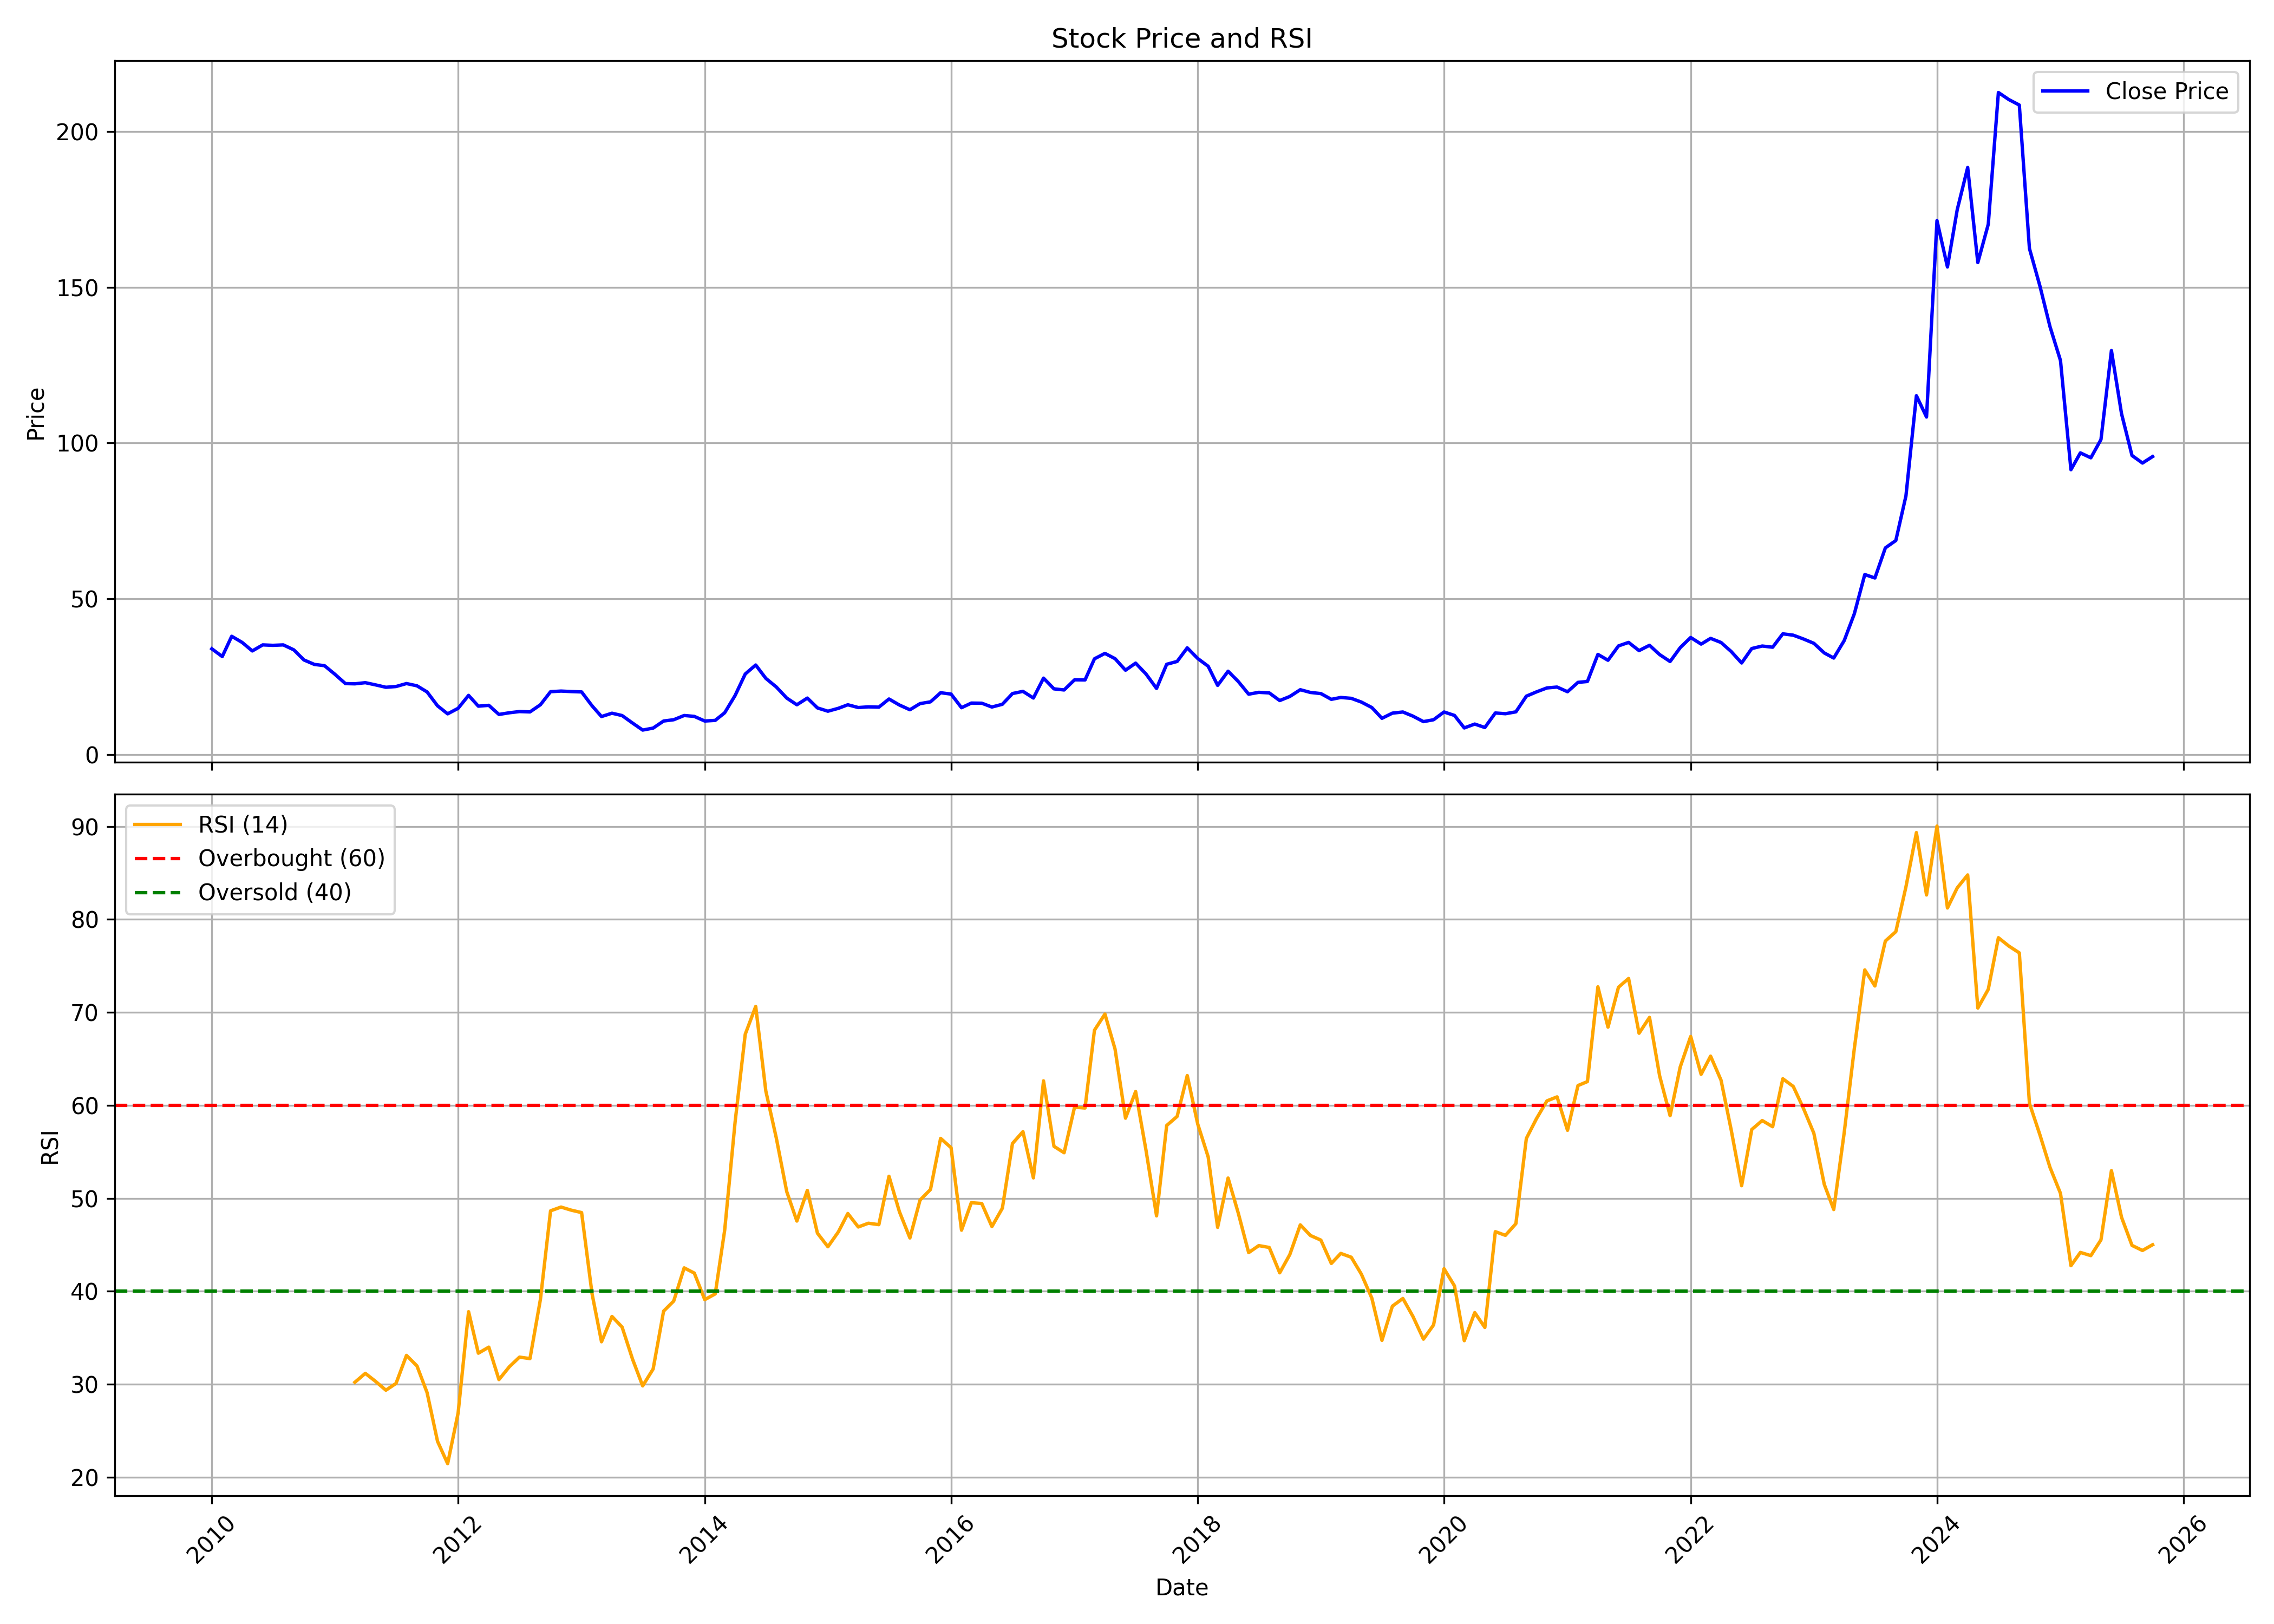

Values plotted in this chart, from the file beside it:
, date, symbol, open, high, low, close, volume, rsi
0, 2010-01-01, ELECTCAST, 35.84, 39.72, 31.6, 33.97, 17364628, 
1, 2010-02-01, ELECTCAST, 33.76, 35.77, 31.39, 31.5, 6530271, 
2, 2010-03-01, ELECTCAST, 31.5, 38.72, 31.5, 38, 14447298, 
3, 2010-04-01, ELECTCAST, 38.39, 40.3, 34.66, 36.02, 16063547, 
4, 2010-05-01, ELECTCAST, 36.27, 37.1, 27.29, 33.29, 8371331, 
5, 2010-06-01, ELECTCAST, 33.29, 36.2, 29.31, 35.23, 8188581, 
6, 2010-07-01, ELECTCAST, 35.02, 36.81, 33.33, 35.09, 8158827, 
7, 2010-08-01, ELECTCAST, 36.45, 40.21, 34.57, 35.23, 17063275, 
8, 2010-09-01, ELECTCAST, 35.49, 41.27, 33.57, 33.65, 13661654, 
9, 2010-10-01, ELECTCAST, 34.05, 36.12, 29.11, 30.4, 10060911, 
10, 2010-11-01, ELECTCAST, 30.96, 32.65, 26.17, 28.97, 5450973, 
11, 2010-12-01, ELECTCAST, 28.82, 30.22, 25.8, 28.56, 2604492, 
12, 2011-01-01, ELECTCAST, 28.45, 31.95, 25.1, 25.8, 3794052, 
13, 2011-02-01, ELECTCAST, 25.94, 26.05, 21.74, 22.81, 2181443, 
14, 2011-03-01, ELECTCAST, 22.7, 24.58, 22.04, 22.74, 3125413, 30.22
15, 2011-04-01, ELECTCAST, 23, 25.91, 22.74, 23.11, 4493697, 31.18
16, 2011-05-01, ELECTCAST, 23.4, 23.66, 21.37, 22.41, 3047055, 30.32
17, 2011-06-01, ELECTCAST, 22.37, 23.11, 21.01, 21.63, 2654138, 29.37
18, 2011-07-01, ELECTCAST, 22.41, 23.02, 20.79, 21.87, 6005026, 30.1
19, 2011-08-01, ELECTCAST, 21.87, 25.06, 21.06, 22.83, 7280452, 33.11
20, 2011-09-01, ELECTCAST, 22.83, 24.14, 21.68, 22.1, 4977584, 31.98
21, 2011-10-01, ELECTCAST, 22.22, 22.45, 19.87, 20.14, 1991967, 29.11
22, 2011-11-01, ELECTCAST, 20.72, 21.06, 15.37, 15.68, 2051321, 23.87
23, 2011-12-01, ELECTCAST, 16.14, 16.33, 11.88, 13.11, 2918211, 21.47
24, 2012-01-01, ELECTCAST, 13.07, 15.3, 12.45, 14.87, 8320052, 26.91
25, 2012-02-01, ELECTCAST, 15.45, 22.1, 14.84, 19.03, 10425503, 37.81
26, 2012-03-01, ELECTCAST, 19.41, 19.41, 13.99, 15.57, 2993028, 33.35
27, 2012-04-01, ELECTCAST, 15.91, 18.3, 15.41, 15.84, 3181715, 34
28, 2012-05-01, ELECTCAST, 15.8, 17.1, 12.68, 12.91, 2638474, 30.51
29, 2012-06-01, ELECTCAST, 13.68, 13.84, 12.88, 13.45, 3031748, 31.89
30, 2012-07-01, ELECTCAST, 13.26, 16.57, 13.26, 13.84, 5587617, 32.93
31, 2012-08-01, ELECTCAST, 13.68, 15.3, 13.53, 13.72, 2242967, 32.76
32, 2012-09-01, ELECTCAST, 14.21, 16.7, 13.11, 16.03, 3335661, 39.15
33, 2012-10-01, ELECTCAST, 15.83, 20.53, 15.4, 20.22, 12000223, 48.66
34, 2012-11-01, ELECTCAST, 20.53, 23.22, 19.03, 20.41, 8998141, 49.07
35, 2012-12-01, ELECTCAST, 20.29, 21.75, 18.04, 20.25, 12329021, 48.73
36, 2013-01-01, ELECTCAST, 20.65, 22.51, 18.32, 20.14, 12457798, 48.47
37, 2013-02-01, ELECTCAST, 20.33, 20.65, 15.28, 15.67, 7718176, 39.74
38, 2013-03-01, ELECTCAST, 15.67, 16.19, 11.53, 12.24, 5281208, 34.58
39, 2013-04-01, ELECTCAST, 12.83, 14.02, 12.24, 13.31, 2491709, 37.3
40, 2013-05-01, ELECTCAST, 13.31, 14.96, 12.48, 12.56, 5115519, 36.16
41, 2013-06-01, ELECTCAST, 12.56, 12.63, 9.713, 10.15, 2673490, 32.7
42, 2013-07-01, ELECTCAST, 11.02, 11.17, 7.857, 7.897, 3192166, 29.83
43, 2013-08-01, ELECTCAST, 8.173, 9.871, 7.66, 8.528, 2888705, 31.64
44, 2013-09-01, ELECTCAST, 8.947, 11.5, 8.122, 10.8, 2424794, 37.87
45, 2013-10-01, ELECTCAST, 10.93, 12.16, 10.68, 11.21, 2713843, 38.95
46, 2013-11-01, ELECTCAST, 11.13, 12.86, 11.13, 12.58, 3085152, 42.52
47, 2013-12-01, ELECTCAST, 12.7, 13.52, 11.75, 12.29, 6719618, 41.96
48, 2014-01-01, ELECTCAST, 12.45, 12.78, 10.76, 10.8, 5204011, 39.11
49, 2014-02-01, ELECTCAST, 10.72, 12.29, 10.55, 11.01, 2490822, 39.72
50, 2014-03-01, ELECTCAST, 11.01, 14.27, 10.93, 13.44, 3784678, 46.56
51, 2014-04-01, ELECTCAST, 13.19, 21.77, 13.19, 19.01, 14369378, 58.24
52, 2014-05-01, ELECTCAST, 19.01, 28.78, 17.44, 25.89, 22974815, 67.66
53, 2014-06-01, ELECTCAST, 26.18, 30.47, 23.75, 28.78, 27006184, 70.64
54, 2014-07-01, ELECTCAST, 29.03, 29.69, 23.25, 24.49, 14146660, 61.55
55, 2014-08-01, ELECTCAST, 24.24, 26.1, 20.61, 21.73, 15611533, 56.5
56, 2014-09-01, ELECTCAST, 22.34, 24.99, 16.14, 18.16, 15195868, 50.72
57, 2014-10-01, ELECTCAST, 18.16, 18.5, 15.8, 16.01, 6588039, 47.56
58, 2014-11-01, ELECTCAST, 16.35, 18.63, 16.01, 18.16, 10794655, 50.86
59, 2014-12-01, ELECTCAST, 18.29, 18.54, 12.73, 15, 11449616, 46.25
... 130 more rows
